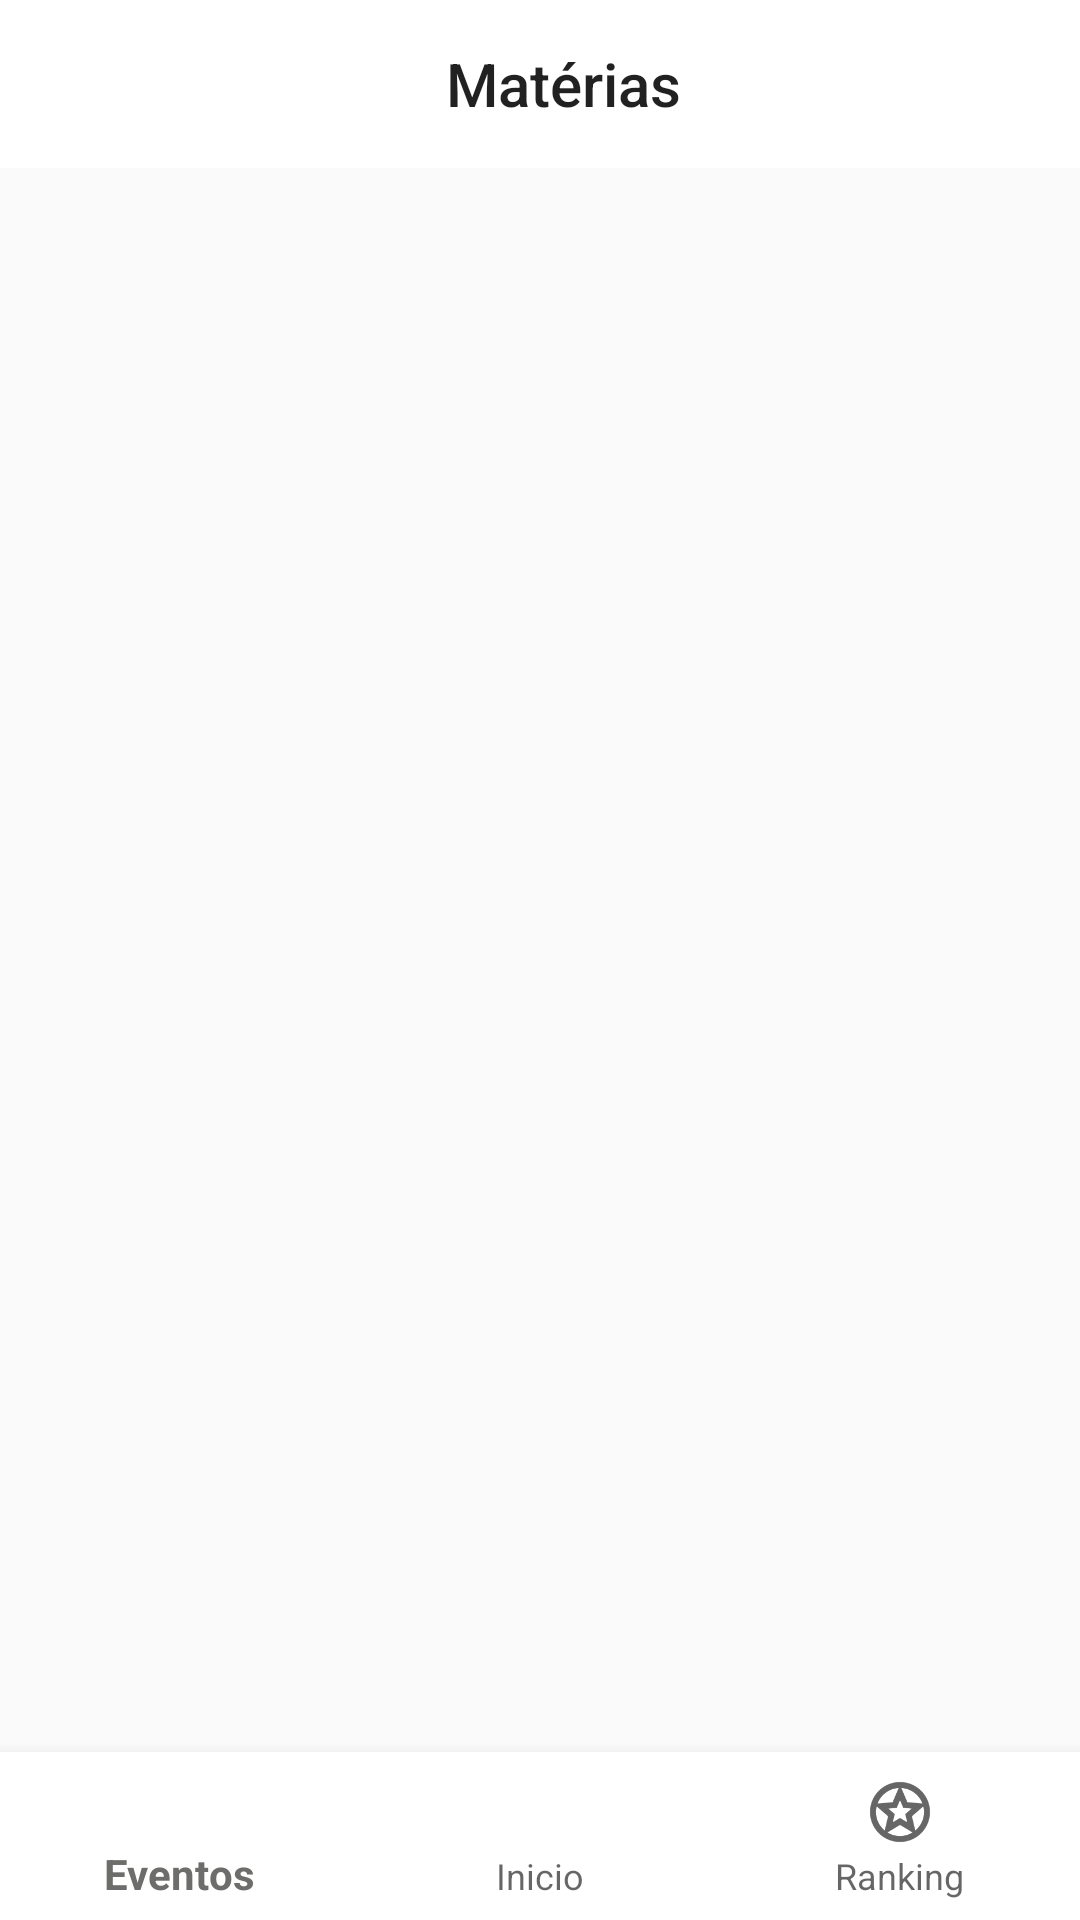

This screen was rendered from an Android layout file. Write that file and the resources it references.
<!-- AndroidManifest.xml: application theme AppTheme.NoActionBar -->
<!-- res/layout/activity_main.xml -->
<?xml version="1.0" encoding="utf-8"?>
<RelativeLayout
    xmlns:android="http://schemas.android.com/apk/res/android"
    xmlns:app="http://schemas.android.com/apk/res-auto"
    xmlns:tools="http://schemas.android.com/tools"
    android:layout_width="match_parent"
    android:layout_height="match_parent"
    tools:context=".UIs.MainActivity">
    <com.google.android.material.appbar.AppBarLayout
        android:id="@+id/appBarLayout"
        android:layout_width="match_parent"
        android:layout_height="wrap_content"
        android:layout_alignParentTop="true"
        android:backgroundTint="@color/white">
        <androidx.appcompat.widget.Toolbar
            android:id="@+id/toolbar"
            android:layout_width="wrap_content"
            android:layout_height="wrap_content"
            android:layout_gravity="center"
            app:title="Matérias" />
    </com.google.android.material.appbar.AppBarLayout>
    <LinearLayout
        android:id="@+id/content_main"
        android:layout_width="match_parent"
        android:layout_height="match_parent"
        android:layout_marginTop="?attr/actionBarSize"
        android:layout_marginBottom="?attr/actionBarSize"
        android:orientation="vertical" />
    <com.google.android.material.bottomnavigation.BottomNavigationView
        android:id="@+id/bottomAppBar"
        android:layout_width="match_parent"
        android:layout_height="wrap_content"
        android:layout_alignParentBottom="true"
        android:elevation="15dp"
        app:backgroundTint="@color/white"
        app:menu="@menu/nav_bottom" />
</RelativeLayout>
<!-- resources referenced by this layout -->
<resources>
  <color name="white">#ffffff</color>
  <style name="AppTheme.NoActionBar" parent="Theme.AppCompat.Light.NoActionBar">
          
          <item name="colorPrimary">@color/colorPrimary</item>
          <item name="colorPrimaryDark">@color/black</item>
          <item name="colorAccent">@color/colorAccent</item>
      </style>
  <color name="colorPrimary">#6D6D6B</color>
  <color name="black">#000000</color>
  <color name="colorAccent">#03DAC5</color>
</resources>
